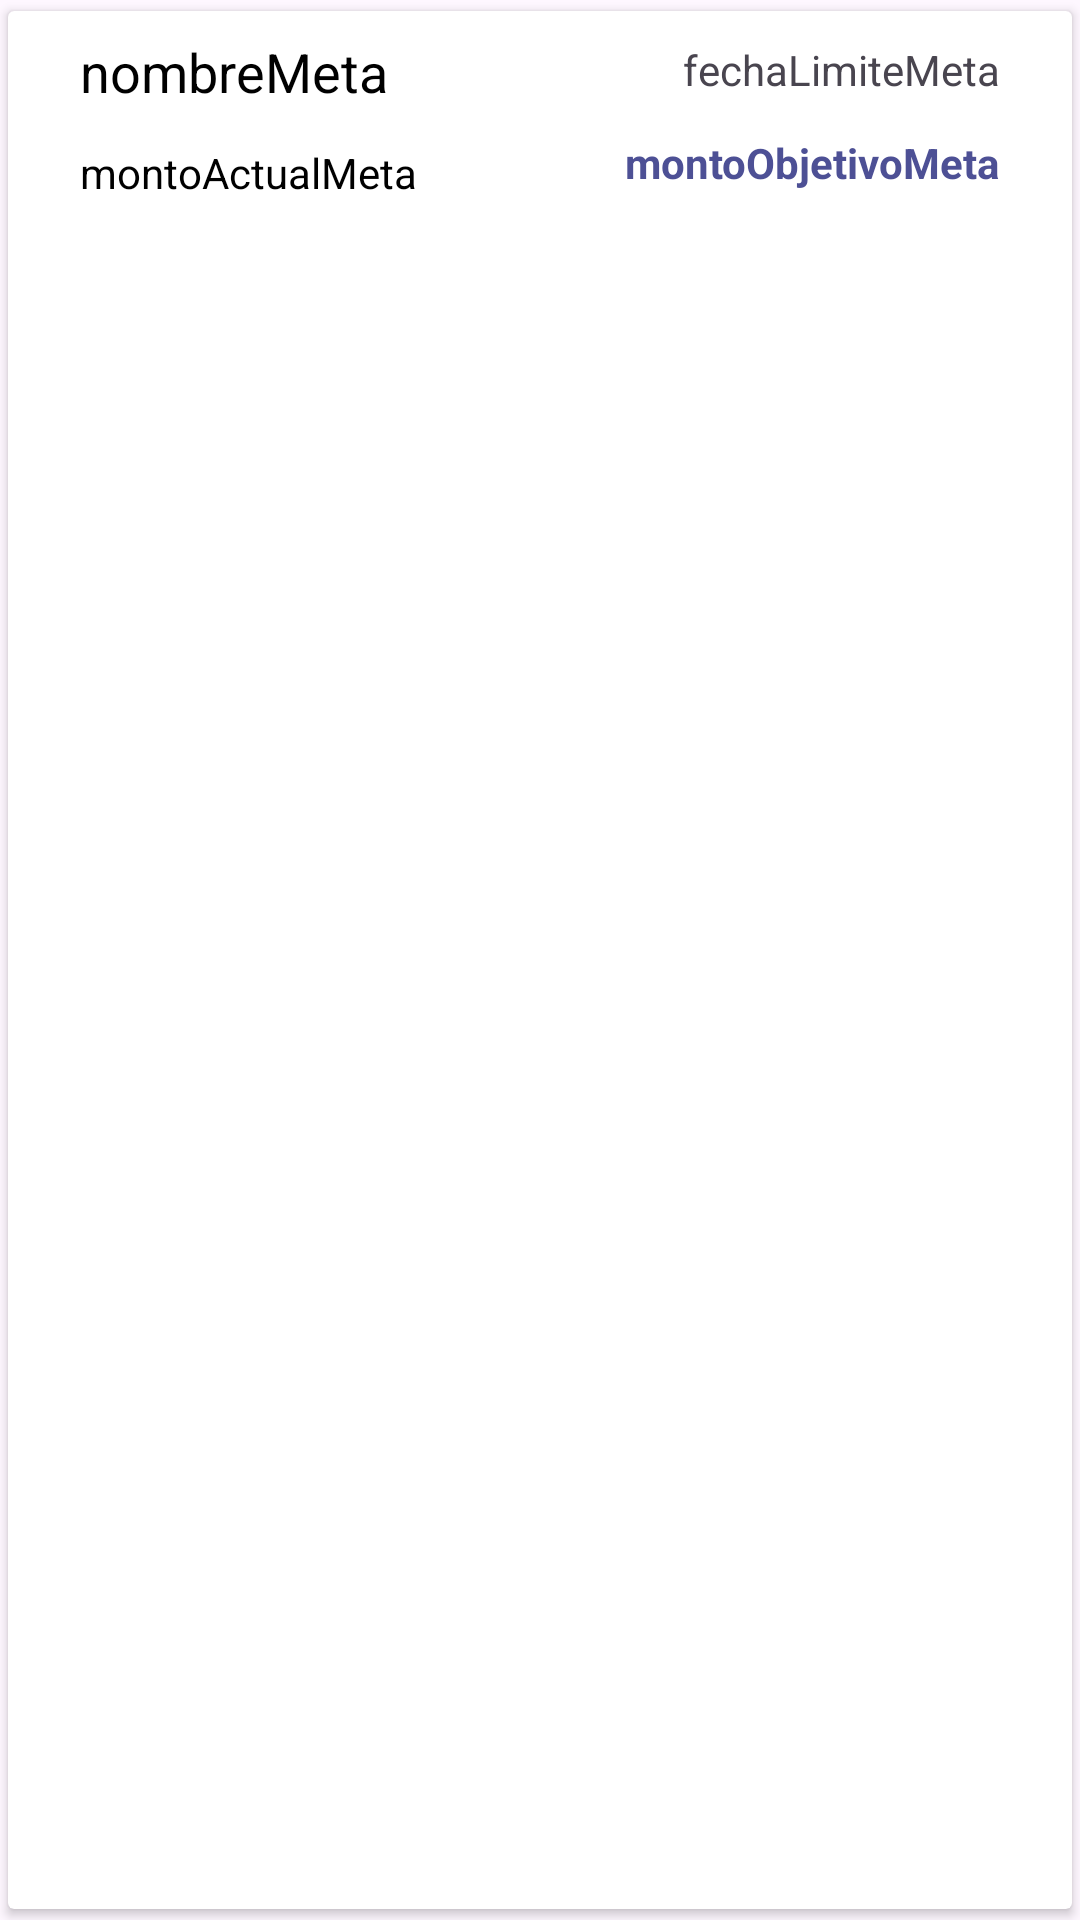

The Android layout XML behind this screen, and the referenced resources:
<!-- AndroidManifest.xml: application theme Theme.GESDI_V2 -->
<!-- res/layout/fila_meta.xml -->
<?xml version="1.0" encoding="utf-8"?>
<LinearLayout xmlns:android="http://schemas.android.com/apk/res/android"
    xmlns:app="http://schemas.android.com/apk/res-auto"
    xmlns:tools="http://schemas.android.com/tools"
    android:layout_width="match_parent"
    android:layout_height="80dp"
    android:orientation="vertical">

    <androidx.cardview.widget.CardView
        android:layout_width="match_parent"
        android:layout_height="match_parent"
        app:cardUseCompatPadding="true">

        <androidx.constraintlayout.widget.ConstraintLayout
            android:layout_width="match_parent"
            android:layout_height="match_parent">

            <TextView
                android:id="@+id/filaNombreMeta"
                android:layout_width="wrap_content"
                android:layout_height="wrap_content"
                android:layout_marginStart="24dp"
                android:layout_marginTop="8dp"
                android:text="nombreMeta"
                android:textColor="@color/black"
                android:textSize="18sp"
                app:layout_constraintStart_toStartOf="parent"
                app:layout_constraintTop_toTopOf="parent" />

            <TextView
                android:id="@+id/filaMontoActualMeta"
                android:layout_width="wrap_content"
                android:layout_height="wrap_content"
                android:layout_marginStart="24dp"
                android:layout_marginTop="12dp"
                android:text="montoActualMeta"
                android:textColor="@color/black"
                app:layout_constraintStart_toStartOf="parent"
                app:layout_constraintTop_toBottomOf="@+id/filaNombreMeta" />

            <TextView
                android:id="@+id/filaFechaLimiteMeta"
                android:layout_width="wrap_content"
                android:layout_height="wrap_content"
                android:layout_marginTop="10dp"
                android:layout_marginEnd="24dp"
                android:text="fechaLimiteMeta"
                app:layout_constraintEnd_toEndOf="parent"
                app:layout_constraintTop_toTopOf="parent" />

            <TextView
                android:id="@+id/filaMontoObjetivoMeta"
                android:layout_width="wrap_content"
                android:layout_height="wrap_content"
                android:layout_marginTop="12dp"
                android:layout_marginEnd="24dp"
                android:text="montoObjetivoMeta"
                android:textColor="#4D5095"
                android:textStyle="bold"
                app:layout_constraintEnd_toEndOf="parent"
                app:layout_constraintTop_toBottomOf="@+id/filaFechaLimiteMeta" />
        </androidx.constraintlayout.widget.ConstraintLayout>
    </androidx.cardview.widget.CardView>
</LinearLayout>
<!-- resources referenced by this layout -->
<resources>
  <style name="Theme.GESDI_V2" parent="Base.Theme.GESDI_V2" />
  <style name="Base.Theme.GESDI_V2" parent="Theme.Material3.DayNight.NoActionBar">
          
          
      </style>
  <!-- not gathered from this repository: default colours our renderer supplied (Android Studio template values) -->
  <color name="black">#FF000000</color>
</resources>
